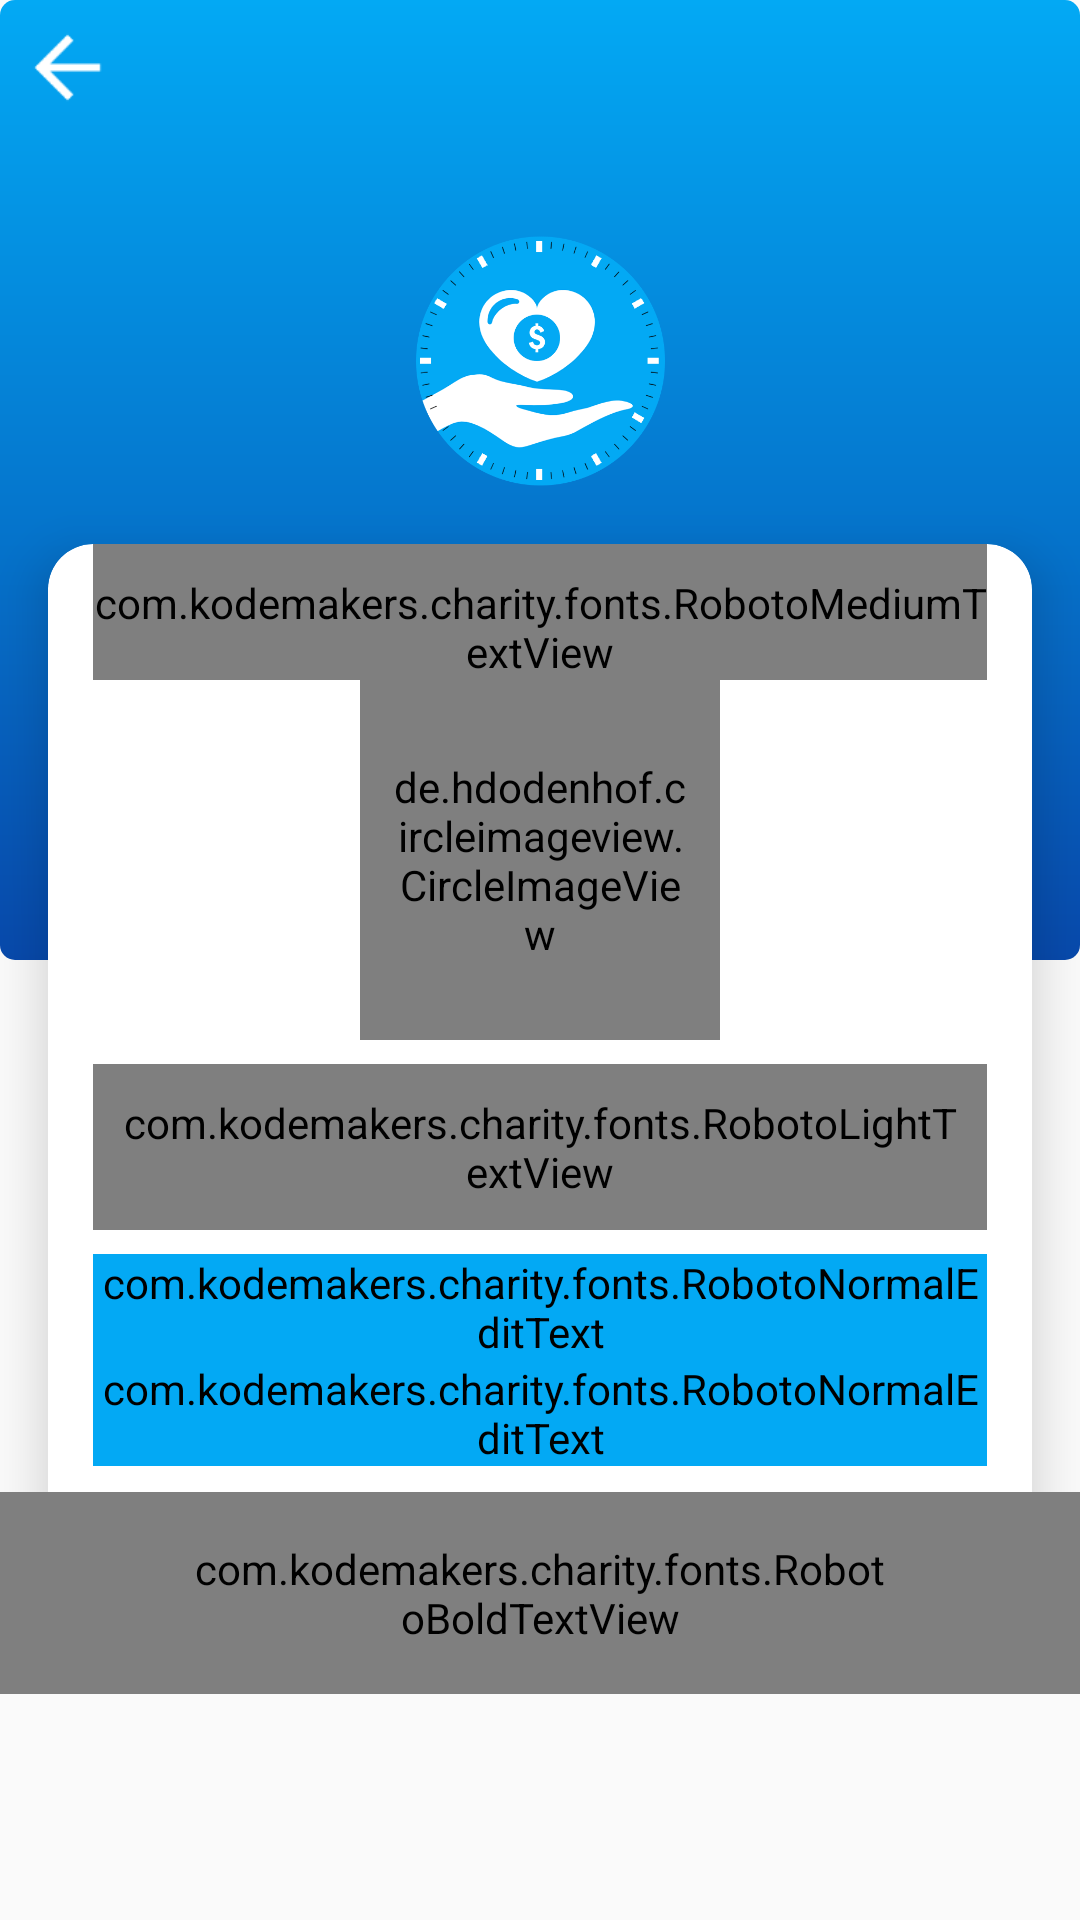

Produce the Android XML layout that renders to this screen, including the resource entries it uses.
<!-- AndroidManifest.xml: application theme AppTheme -->
<!-- res/layout/activity_profile.xml -->
<?xml version="1.0" encoding="utf-8"?>
<FrameLayout xmlns:android="http://schemas.android.com/apk/res/android"
    android:layout_width="match_parent"
    android:layout_height="match_parent">

    <LinearLayout
        android:layout_width="match_parent"
        android:layout_height="match_parent"
        android:orientation="vertical">

        <LinearLayout
            android:layout_width="match_parent"
            android:layout_height="0dp"
            android:layout_weight="1"
            android:background="@drawable/background_gradient"></LinearLayout>

        <LinearLayout
            android:layout_width="match_parent"
            android:layout_height="0dp"
            android:layout_weight="1"></LinearLayout>
    </LinearLayout>

    <ImageView
        android:id="@+id/ivBackArrow"
        android:layout_width="45dp"
        android:layout_height="45dp"
        android:src="@drawable/ic_arrow_back_white" />

    <LinearLayout
        android:layout_width="match_parent"
        android:layout_height="match_parent"
        android:layout_gravity="center"
        android:gravity="center"
        android:orientation="vertical">

        <ImageView
            android:layout_width="90dp"
            android:layout_height="90dp"
            android:src="@drawable/applogo" />

        <FrameLayout
            android:layout_width="match_parent"
            android:layout_height="wrap_content">

            <LinearLayout
                android:layout_width="match_parent"
                android:layout_height="wrap_content">


                <android.support.v7.widget.CardView xmlns:card_view="http://schemas.android.com/apk/res-auto"
                    android:layout_width="match_parent"
                    android:layout_height="match_parent"
                    android:layout_gravity="center"
                    android:layout_margin="16dp"
                    android:elevation="8dp"
                    card_view:cardCornerRadius="15dp"
                    card_view:cardElevation="10dp">

                    <LinearLayout
                        android:layout_width="match_parent"
                        android:layout_height="match_parent"
                        android:orientation="vertical"
                        android:paddingLeft="15dp"
                        android:paddingRight="15dp">

                        <com.kodemakers.charity.fonts.RobotoMediumTextView
                            android:layout_width="match_parent"
                            android:layout_height="wrap_content"
                            android:paddingTop="10dp"
                            android:text="PROFILE"
                            android:textAlignment="center"
                            android:textColor="@color/colortext"
                            android:textSize="@dimen/text_large" />

                        <FrameLayout
                            android:id="@+id/viewA"
                            android:layout_width="match_parent"
                            android:layout_height="wrap_content"
                            android:paddingBottom="8dp">

                            <LinearLayout
                                android:layout_width="wrap_content"
                                android:layout_height="wrap_content"
                                android:layout_gravity="center"
                                android:orientation="vertical">

                                <de.hdodenhof.circleimageview.CircleImageView
                                    android:id="@+id/imgUploadImage"
                                    android:layout_width="120dp"
                                    android:layout_height="120dp"
                                    android:layout_gravity="center"
                                    android:padding="10dp"
                                    android:src="@drawable/user_img" />

                                <com.kodemakers.charity.fonts.RobotoLightTextView
                                    android:id="@+id/tvSetprofilepic"
                                    android:layout_width="wrap_content"
                                    android:layout_height="wrap_content"
                                    android:layout_gravity="center"
                                    android:layout_marginTop="8dp"
                                    android:background="@drawable/round_shape_border_blue"
                                    android:padding="10dp"
                                    android:text="UPLOAD PIC"
                                    android:textColor="@color/colorPrimary"
                                    android:textSize="@dimen/text_micro" />
                            </LinearLayout>
                        </FrameLayout>
                        <android.support.design.widget.TextInputLayout
                            android:layout_width="match_parent"
                            android:layout_height="wrap_content"
                            android:textColorHint="@color/colorPrimary">

                            <com.kodemakers.charity.fonts.RobotoNormalEditText
                                android:id="@+id/edtRegistrationNo"
                                android:layout_width="match_parent"
                                android:layout_height="wrap_content"
                                android:backgroundTint="@color/colorPrimary"
                                android:ellipsize="end"
                                android:hint="REGISTRATION NUMBER"
                                android:inputType="number"
                                android:maxLines="1"
                                android:textColor="@color/colortext"
                                android:textColorHint="@color/colorPrimary"
                                android:textSize="@dimen/text_medium" />
                        </android.support.design.widget.TextInputLayout>

                        <android.support.design.widget.TextInputLayout
                            android:layout_width="match_parent"
                            android:layout_height="wrap_content"
                            android:textColorHint="@color/colorPrimary">

                            <com.kodemakers.charity.fonts.RobotoNormalEditText
                                android:id="@+id/edtMobileNo"
                                android:layout_width="match_parent"
                                android:layout_height="wrap_content"
                                android:backgroundTint="@color/colorPrimary"
                                android:ellipsize="end"
                                android:hint="MOBILE NO"
                                android:inputType="number"
                                android:maxLines="1"
                                android:textColor="@color/colortext"
                                android:textColorHint="@color/colorPrimary"
                                android:textSize="@dimen/text_medium" />
                        </android.support.design.widget.TextInputLayout>

                        <LinearLayout
                            android:layout_width="match_parent"
                            android:layout_height="wrap_content"
                            android:layout_marginBottom="60dp">

                        </LinearLayout>

                    </LinearLayout>
                </android.support.v7.widget.CardView>

            </LinearLayout>

            <com.kodemakers.charity.fonts.RobotoBoldTextView
                android:id="@+id/tvSave"
                android:layout_width="wrap_content"
                android:layout_height="wrap_content"
                android:layout_gravity="bottom|center_horizontal"
                android:layout_marginTop="-17dp"
                android:background="@drawable/background_login_card"
                android:gravity="center_vertical"
                android:paddingLeft="64dp"
                android:paddingTop="16dp"
                android:paddingRight="64dp"
                android:paddingBottom="16dp"
                android:text="REGISTER"
                android:textAlignment="center"
                android:textColor="#ffffff"
                android:textSize="@dimen/text_medium" />
        </FrameLayout>
    </LinearLayout>
</FrameLayout>
<!-- resources referenced by this layout -->
<resources>
  <color name="colorPrimary">#03a9f4</color>
  <color name="colortext">#FF263238</color>
  <dimen name="text_large">20sp</dimen>
  <dimen name="text_medium">16sp</dimen>
  <dimen name="text_micro">12sp</dimen>
  <!-- drawable applogo: png bitmap (drawable, 43332 bytes) -->
  <!-- drawable background_gradient (drawable) -->
  <?xml version="1.0" encoding="utf-8"?>
  <shape xmlns:android="http://schemas.android.com/apk/res/android">
      <gradient
          android:startColor="#03a9f4"
          android:endColor="#0749ab"
          android:angle="270"/>
      <corners android:radius="5dp" />
  </shape>
  <!-- drawable background_login_card (drawable) -->
  <?xml version="1.0" encoding="utf-8"?>
  <shape xmlns:android="http://schemas.android.com/apk/res/android">
      <gradient
          android:startColor="#03a9f4"
          android:endColor="#03a9f4"
          android:angle="270"/>
      <corners android:radius="150dp" />
  </shape>
  <!-- drawable ic_arrow_back_white: png bitmap (drawable-hdpi, 614 bytes) -->
  <!-- drawable round_shape_border_blue (drawable) -->
  <?xml version="1.0" encoding="utf-8"?>
  <shape android:shape="rectangle" xmlns:android="http://schemas.android.com/apk/res/android">
  
      <corners android:radius="40dp"/>
  
      <stroke android:color="@color/colorPrimary"
          android:width="1dp"/>
  
  </shape>
  <!-- drawable user_img: png bitmap (drawable, 15554 bytes) -->
  <style name="AppTheme" parent="Theme.AppCompat.Light.NoActionBar">
          
          <item name="colorPrimary">@color/colorPrimary</item>
          <item name="colorPrimaryDark">@color/colorPrimaryDark</item>
          <item name="colorAccent">@color/colorAccent</item>
      </style>
  <color name="colorPrimaryDark">#0288d1</color>
  <color name="colorAccent">#03a9f4</color>
</resources>
